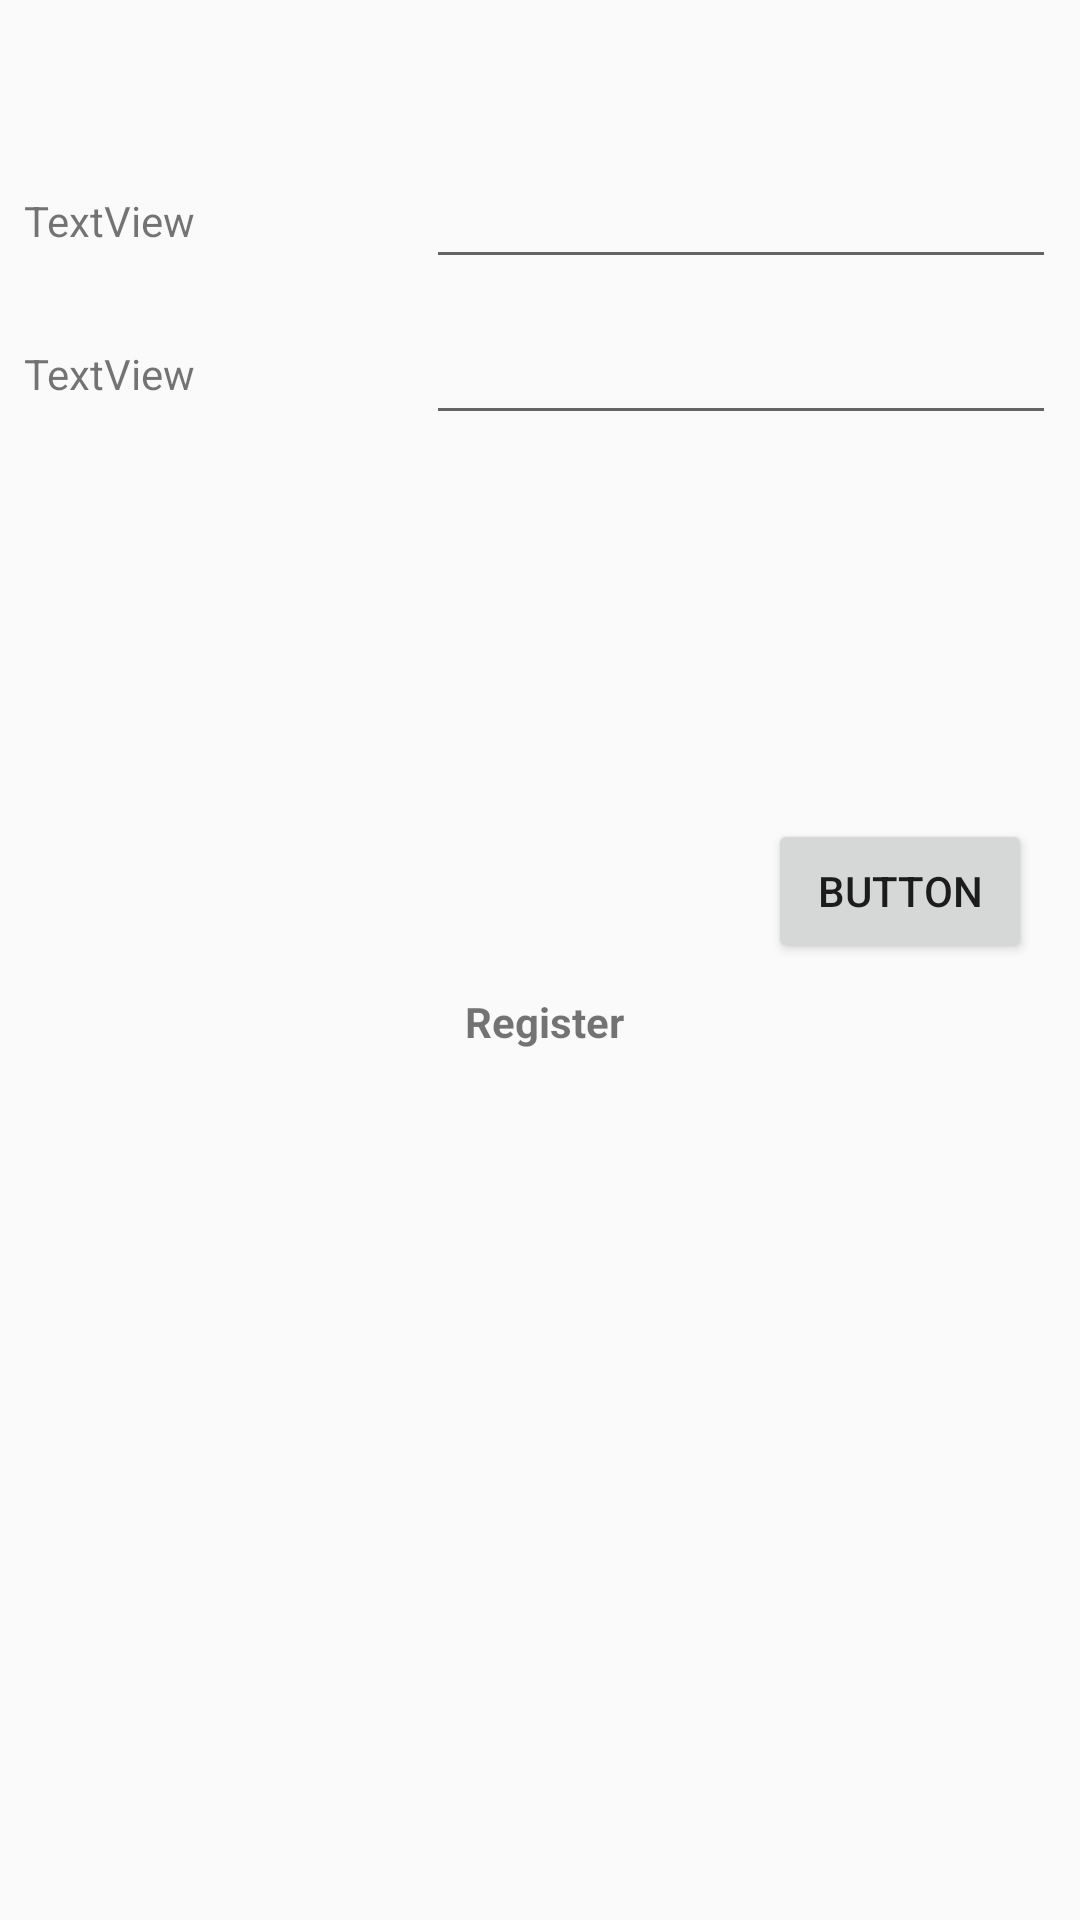

Write the Android layout XML for this screen, with the resource values it uses.
<!-- AndroidManifest.xml: application theme Banana -->
<!-- res/layout/activity_login.xml -->
<?xml version="1.0" encoding="utf-8"?>
<android.support.constraint.ConstraintLayout
    xmlns:android="http://schemas.android.com/apk/res/android"
    xmlns:app="http://schemas.android.com/apk/res-auto"
    xmlns:tools="http://schemas.android.com/tools"
    android:layout_width="match_parent"
    android:layout_height="match_parent"
    tools:context="com.mstudenets.studenetsbananaapp.view.LoginActivity">

    <TextView
        android:id="@+id/activity_login_text_username"
        android:layout_width="wrap_content"
        android:layout_height="wrap_content"
        android:text="TextView"
        app:layout_constraintLeft_toLeftOf="parent"
        android:layout_marginLeft="8dp"
        android:layout_marginTop="64dp"
        app:layout_constraintTop_toTopOf="parent"
        android:layout_marginStart="8dp"/>

    <TextView
        android:id="@+id/activity_login_text_password"
        android:layout_width="wrap_content"
        android:layout_height="wrap_content"
        android:text="TextView"
        app:layout_constraintLeft_toLeftOf="parent"
        android:layout_marginLeft="8dp"
        android:layout_marginTop="32dp"
        app:layout_constraintTop_toBottomOf="@+id/activity_login_text_username"
        android:layout_marginStart="8dp"/>

    <EditText
        android:id="@+id/activity_login_edit_username"
        android:layout_width="wrap_content"
        android:layout_height="wrap_content"
        android:layout_marginEnd="8dp"
        android:layout_marginRight="8dp"
        android:ems="10"
        android:inputType="textPersonName"
        app:layout_constraintBottom_toBottomOf="@+id/activity_login_text_username"
        app:layout_constraintRight_toRightOf="parent"
        app:layout_constraintTop_toTopOf="@+id/activity_login_text_username"
        app:layout_constraintVertical_bias="0.56"/>

    <EditText
        android:id="@+id/activity_login_edit_password"
        android:layout_width="wrap_content"
        android:layout_height="wrap_content"
        android:ems="10"
        android:inputType="textPassword"
        app:layout_constraintBottom_toBottomOf="@+id/activity_login_text_password"
        app:layout_constraintTop_toTopOf="@+id/activity_login_text_password"
        android:layout_marginRight="8dp"
        app:layout_constraintVertical_bias="0.52"
        app:layout_constraintRight_toRightOf="parent"
        android:layout_marginEnd="8dp"/>

    <Button
        android:id="@+id/activity_login_button_login"
        android:layout_width="wrap_content"
        android:layout_height="wrap_content"
        android:layout_marginEnd="16dp"
        android:layout_marginRight="16dp"
        android:layout_marginTop="128dp"
        android:text="Button"
        app:layout_constraintRight_toRightOf="parent"
        app:layout_constraintTop_toBottomOf="@+id/activity_login_edit_password"/>

    <TextView
        android:id="@+id/activity_login_text_register_link"
        android:layout_width="wrap_content"
        android:layout_height="wrap_content"
        android:layout_marginTop="10dp"
        android:text="Register"
        android:textAllCaps="false"
        android:textStyle="bold"
        app:layout_constraintHorizontal_bias="0.505"
        app:layout_constraintLeft_toLeftOf="parent"
        app:layout_constraintRight_toRightOf="parent"
        app:layout_constraintTop_toBottomOf="@+id/activity_login_button_login"
        tools:layout_constraintRight_creator="1"
        tools:layout_constraintLeft_creator="1"/>

</android.support.constraint.ConstraintLayout>
<!-- resources referenced by this layout -->
<resources>
  <style name="Banana" parent="Theme.AppCompat.Light.NoActionBar">
          <item name="colorPrimary">@color/colorPrimary</item>
          <item name="colorPrimaryDark">@color/colorPrimaryDark</item>
          <item name="colorAccent">@color/colorAccent</item>
      </style>
  <color name="colorPrimary">#fbc02d</color>
  <color name="colorPrimaryDark">#FF6F00</color>
  <color name="colorAccent">#004D40</color>
</resources>
